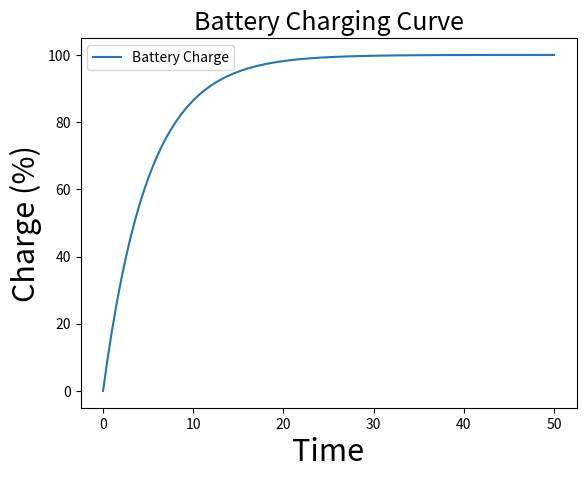

Write the Python code that produced this figure.
import matplotlib
import matplotlib.pyplot as plt 
from scipy.integrate import odeint 
import numpy as np 


"""
Course: CST-305: Computational Modeling and Simulation
Project: Visualizing an ODE for Battery Charging
Author(s): Josh Nelson, Martin Battu, Karik Freiheit
Instructor: Dr. Citro
Purpose: Create and Model an ODE with Python that relates to a function in a computer.

Packages: matplotlib, scipy, numpy
"""

# ODE for battery charging
# dQ/dt = (Qmax - Q) / (Resistance*Capacitance (AKA RC))
def dQ_dt(t, Q, Qmax=100, RC=5):
    return (Qmax - Q) / RC

# Initial charge (battery starts at 0%)
Q0 = 0

# Time range (e.g., 0 to 50 units)
t = np.linspace(0, 50, 200)

# Solve ODE
Q = odeint(dQ_dt, Q0, t, tfirst=True)

# Plot solution
plt.plot(t, Q, label="Battery Charge")
plt.xlabel('Time', fontsize=22)
plt.ylabel('Charge (%)', fontsize=22)
plt.title("Battery Charging Curve", fontsize=18)
plt.legend()
plt.show()
